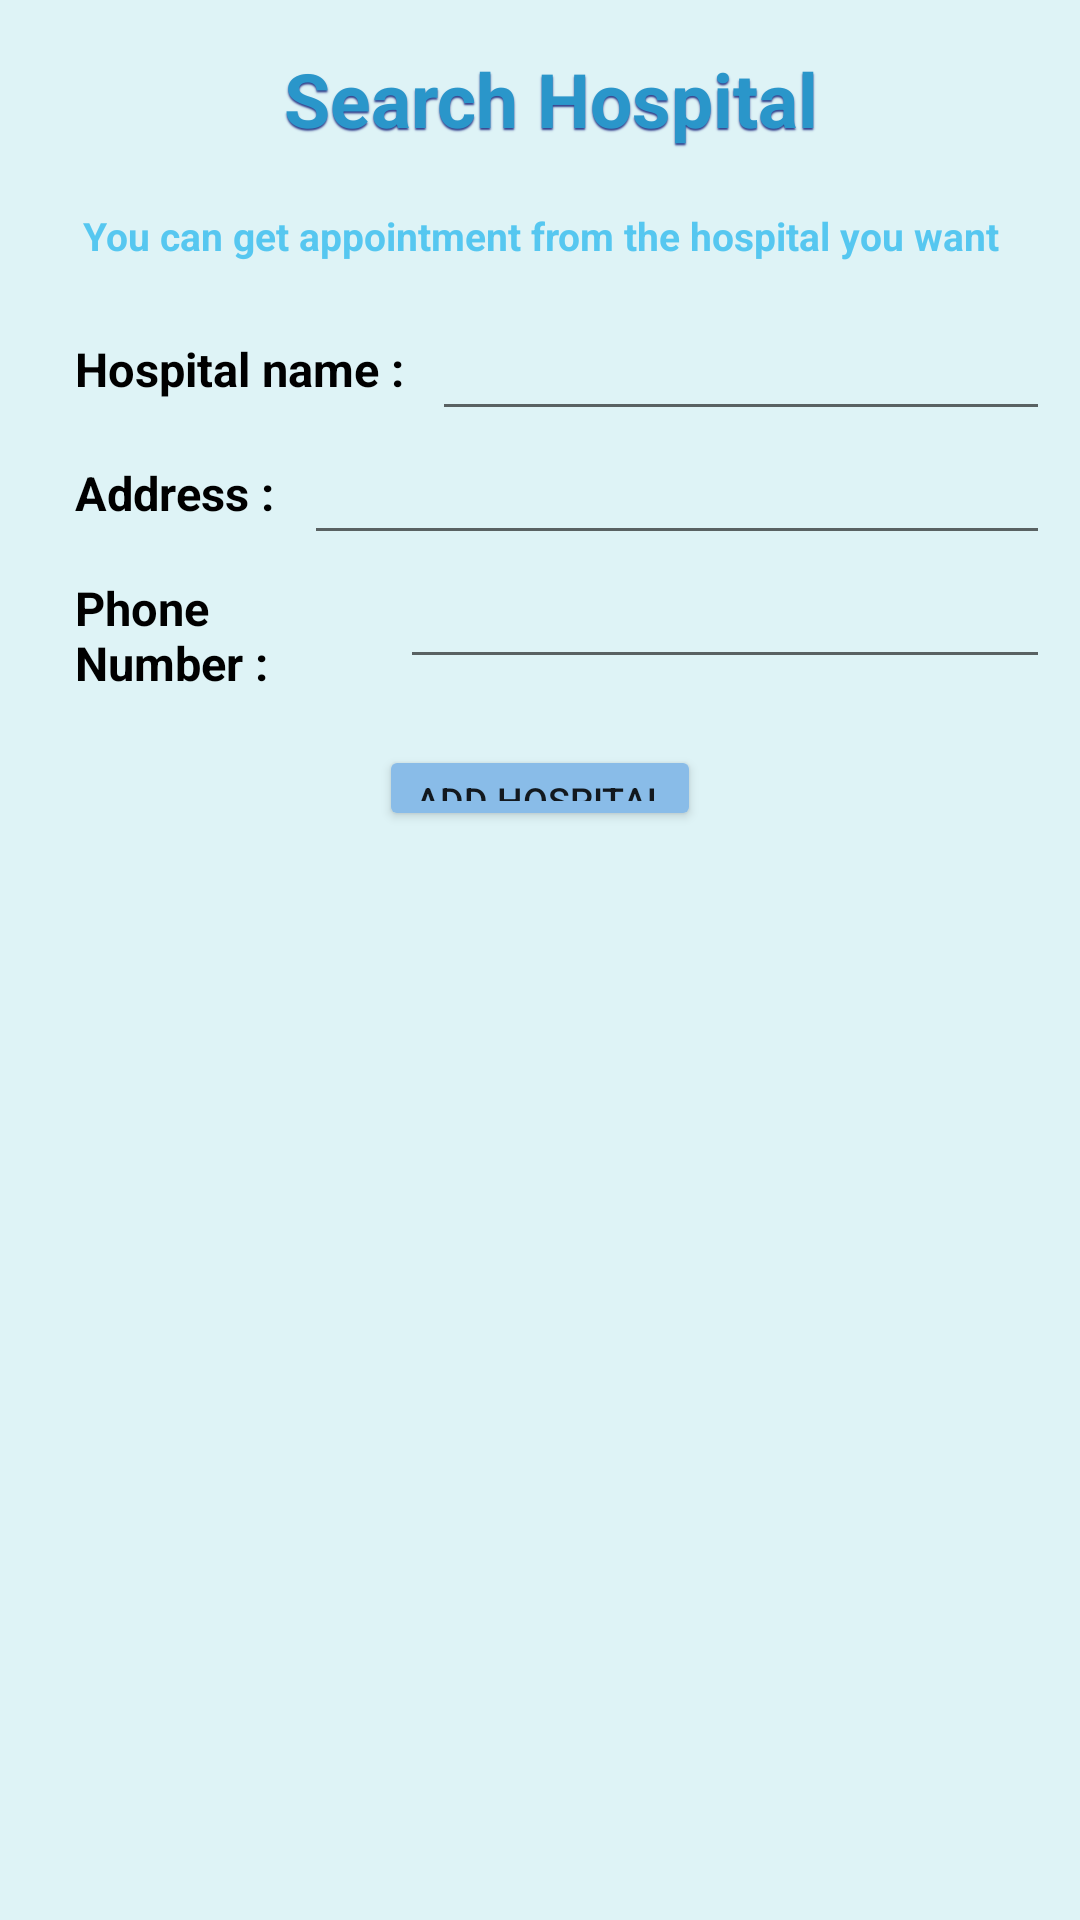

Here is an Android app screen rendered from its layout file. Give the layout XML and the strings, colors and styles it references.
<!-- AndroidManifest.xml: application theme Theme.Pain_Healer -->
<!-- res/layout/activity_hospital_list.xml -->
<?xml version="1.0" encoding="utf-8"?>
<LinearLayout xmlns:android="http://schemas.android.com/apk/res/android"
    xmlns:app="http://schemas.android.com/apk/res-auto"
    xmlns:tools="http://schemas.android.com/tools"
    android:layout_width="match_parent"
    android:layout_height="match_parent"
    android:background="#DEF3F6"
    android:orientation="vertical"
    tools:context=".HospitalListActivity">


    <LinearLayout
        android:layout_width="match_parent"
        android:layout_height="wrap_content"
        android:orientation="vertical"
        android:layout_gravity="center">

        <TextView
            android:id="@+id/tv1"
            android:layout_width="wrap_content"
            android:layout_height="wrap_content"
            android:layout_marginLeft="4dp"
            android:layout_marginTop="16dp"
            android:shadowColor="#303D8A"
            android:layout_gravity="center"
            android:shadowDx="0"
            android:shadowDy="2"
            android:shadowRadius="1"
            android:text="Search Hospital"
            android:textColor="#2A96CA"
            android:textSize="25sp"
            android:textStyle="bold"
            app:layout_constraintLeft_toRightOf="@id/img1"
            app:layout_constraintTop_toTopOf="parent" />


        <TextView
            android:id="@+id/tv2"
            android:layout_width="match_parent"
            android:layout_height="wrap_content"
            android:layout_below="@id/img1"
            android:layout_marginHorizontal="15dp"
            android:layout_marginTop="20dp"
            android:gravity="center"
            android:text="You can get appointment from the hospital you want"
            android:textColor="#E445C1EF"
            android:textSize="13sp"
            android:textStyle="bold" />
    </LinearLayout>

    <RelativeLayout
        android:id="@+id/rl1"
        android:layout_width="match_parent"
        android:layout_height="0dp"
        android:layout_weight="3"
        android:visibility="visible">

    <LinearLayout
        android:id="@+id/ll1"
        android:layout_marginTop="15dp"
        android:layout_width="match_parent"
        android:layout_height="wrap_content">

        <TextView
            android:layout_width="0dp"
            android:layout_height="match_parent"
            android:layout_weight="2.6"
            android:gravity="center"
            android:text="Hospital name :"
            android:layout_marginLeft="25dp"
            android:textStyle="bold"
            android:textSize="15.5sp"
            android:textColor="@color/black"
            android:textAlignment="textStart"
            tools:ignore="RtlCompat" />

        <EditText
            android:id="@+id/HospName"
            android:textSize="18sp"
            android:layout_width="0dp"
            android:layout_height="match_parent"
            android:layout_weight="4.5"
            android:layout_marginRight="10dp"
            android:inputType="textPersonName"
            />
    </LinearLayout>

    <LinearLayout
        android:id="@+id/ll2"
        android:layout_below="@id/ll1"
        android:layout_width="match_parent"
        android:layout_height="wrap_content">

        <TextView
            android:layout_width="0dp"
            android:layout_height="match_parent"
            android:layout_weight="2"
            android:gravity="center"
            android:text="Address :"
            android:layout_marginLeft="25dp"
            android:textStyle="bold"
            android:textSize="15.5sp"
            android:textColor="@color/black"
            android:textAlignment="textStart"
            tools:ignore="RtlCompat" />

        <EditText
            android:id="@+id/address"
            android:textSize="18sp"
            android:layout_width="0dp"
            android:layout_height="match_parent"
            android:layout_weight="6.5"
            android:layout_marginRight="10dp"
            android:inputType="textPersonName"
            />
    </LinearLayout>

    <LinearLayout
        android:id="@+id/ll3"
        android:layout_below="@id/ll2"
        android:layout_width="match_parent"
        android:layout_height="wrap_content">

        <TextView
            android:layout_width="0dp"
            android:layout_height="match_parent"
            android:layout_weight="3"
            android:gravity="center"
            android:text="Phone Number :"
            android:layout_marginLeft="25dp"
            android:textStyle="bold"
            android:textSize="15.5sp"
            android:textColor="@color/black"
            android:textAlignment="textStart"
            tools:ignore="RtlCompat" />

        <EditText
            android:id="@+id/etPhoneNum"
            android:textSize="18sp"
            android:layout_width="0dp"
            android:layout_height="match_parent"
            android:layout_weight="6"
            android:layout_marginRight="10dp"
            android:layout_marginBottom="12dp"
            android:inputType="phone"
            />
    </LinearLayout>

        <Button
            android:id="@+id/btnAdd"
            android:layout_width="wrap_content"
            android:layout_height="wrap_content"
            android:layout_below="@id/ll3"
            android:layout_centerHorizontal="true"
            android:layout_margin="10dp"
            android:backgroundTint="#89BCE8"
            android:text="Add Hospital"
            android:textSize="12sp" />

    </RelativeLayout>































    <ListView
        android:layout_marginHorizontal="10dp"
        android:layout_marginVertical="10dp"
        android:id="@+id/listView1"
        android:numColumns="1"
        android:layout_width="match_parent"
        android:layout_height="0dp"
        android:layout_weight="5"/>

</LinearLayout>
<!-- resources referenced by this layout -->
<resources>
  <style name="Theme.Pain_Healer" parent="Theme.MaterialComponents.DayNight.NoActionBar">
          
          <item name="colorPrimary">@color/purple_500</item>
          <item name="colorPrimaryVariant">#9DD7F3</item>
          <item name="colorOnPrimary">@color/white</item>
          
          <item name="colorSecondary">@color/teal_200</item>
          <item name="colorSecondaryVariant">@color/teal_700</item>
          <item name="colorOnSecondary">@color/black</item>
          
          <item name="android:statusBarColor" tools:targetApi="l">?attr/colorPrimaryVariant</item>
          
      </style>
  <!-- not gathered from this repository: default colours our renderer supplied (Android Studio template values) -->
  <color name="purple_500">#FF6200EE</color>
  <color name="teal_200">#FF03DAC5</color>
  <color name="teal_700">#FF018786</color>
  <color name="black">#FF000000</color>
  <color name="white">#FFFFFFFF</color>
</resources>
